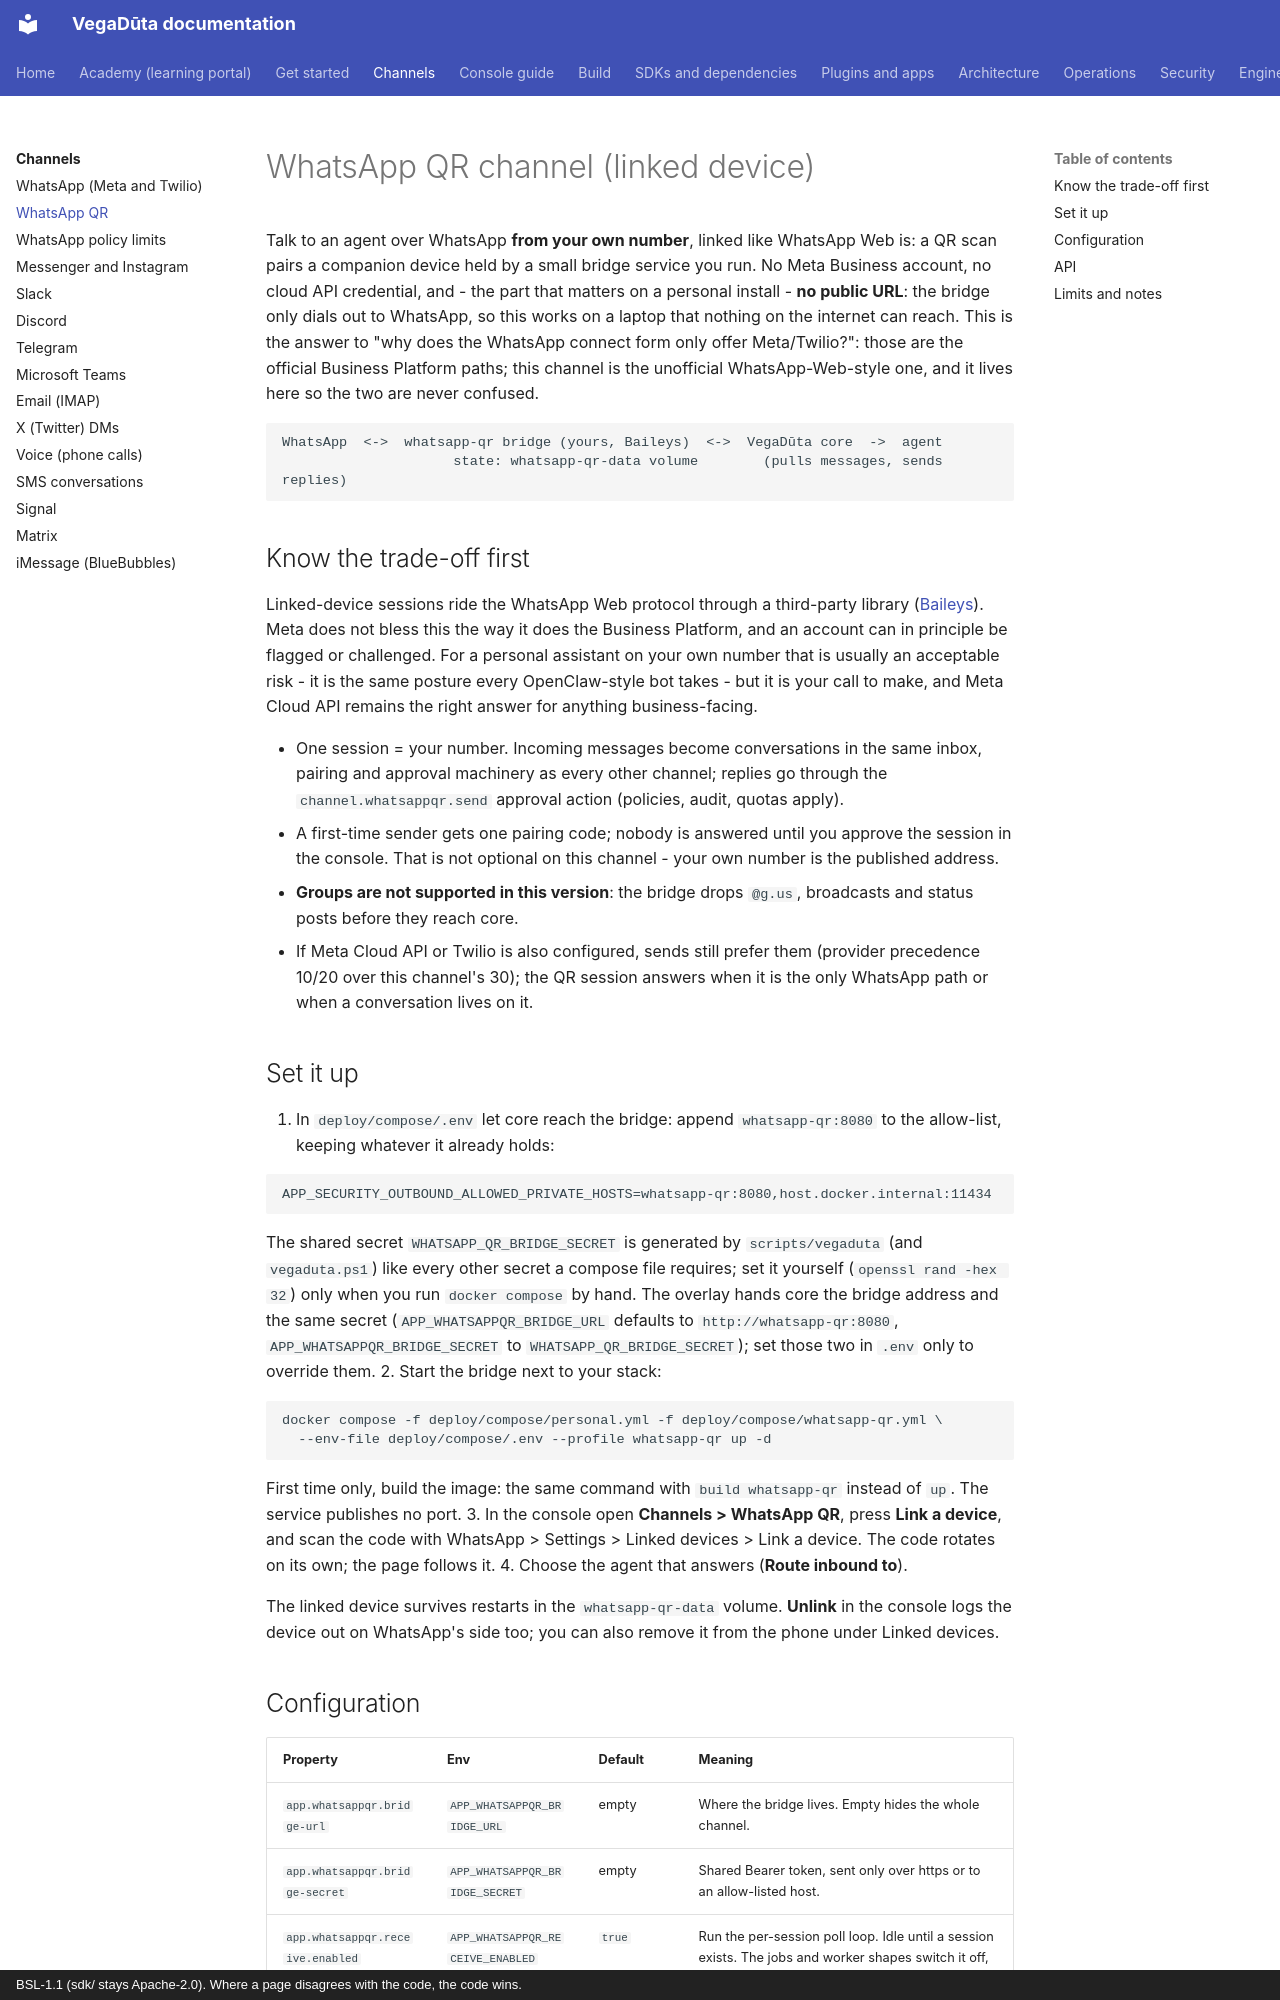

repository: CD-LC/vegaduta · page: channels/whatsapp-qr/index.html · generator: mkdocs · copyright: BSL-1.1 (sdk/ stays Apache-2.0). Where a page disagrees with the code, the code wins.

# WhatsApp QR channel (linked device)

Talk to an agent over WhatsApp **from your own number**, linked like WhatsApp Web is: a QR scan
pairs a companion device held by a small bridge service you run. No Meta Business account, no
cloud API credential, and - the part that matters on a personal install - **no public URL**: the
bridge only dials out to WhatsApp, so this works on a laptop that nothing on the internet can
reach. This is the answer to "why does the WhatsApp connect form only offer Meta/Twilio?": those
are the official Business Platform paths; this channel is the unofficial WhatsApp-Web-style one,
and it lives here so the two are never confused.

```
WhatsApp  <->  whatsapp-qr bridge (yours, Baileys)  <->  VegaDūta core  ->  agent
                     state: whatsapp-qr-data volume        (pulls messages, sends replies)
```

## Know the trade-off first

Linked-device sessions ride the WhatsApp Web protocol through a third-party library
([Baileys](https://github.com/WhiskeySockets/Baileys)). Meta does not bless this the way it does
the Business Platform, and an account can in principle be flagged or challenged. For a personal
assistant on your own number that is usually an acceptable risk - it is the same posture every
OpenClaw-style bot takes - but it is your call to make, and Meta Cloud API remains the right
answer for anything business-facing.

* One session = your number. Incoming messages become conversations in the same inbox, pairing
  and approval machinery as every other channel; replies go through the `channel.whatsappqr.send`
  approval action (policies, audit, quotas apply).
* A first-time sender gets one pairing code; nobody is answered until you approve the session in
  the console. That is not optional on this channel - your own number is the published address.
* **Groups are not supported in this version**: the bridge drops `@g.us`, broadcasts and status
  posts before they reach core.
* If Meta Cloud API or Twilio is also configured, sends still prefer them (provider precedence
  10/20 over this channel's 30); the QR session answers when it is the only WhatsApp path or when
  a conversation lives on it.

## Set it up

1. In `deploy/compose/.env` let core reach the bridge: append `whatsapp-qr:8080` to the
   allow-list, keeping whatever it already holds:

   ```
   APP_SECURITY_OUTBOUND_ALLOWED_PRIVATE_HOSTS=whatsapp-qr:8080,host.docker.internal:11434
   ```

   The shared secret `WHATSAPP_QR_BRIDGE_SECRET` is generated by `scripts/vegaduta` (and
   `vegaduta.ps1`) like every other secret a compose file requires; set it yourself
   (`openssl rand -hex 32`) only when you run `docker compose` by hand. The overlay hands core the
   bridge address and the same secret (`APP_WHATSAPPQR_BRIDGE_URL` defaults to
   `http://whatsapp-qr:8080`, `APP_WHATSAPPQR_BRIDGE_SECRET` to `WHATSAPP_QR_BRIDGE_SECRET`); set
   those two in `.env` only to override them.
2. Start the bridge next to your stack:

   ```
   docker compose -f deploy/compose/personal.yml -f deploy/compose/whatsapp-qr.yml \
     --env-file deploy/compose/.env --profile whatsapp-qr up -d
   ```

   First time only, build the image: the same command with `build whatsapp-qr` instead of `up`.
   The service publishes no port.
3. In the console open **Channels > WhatsApp QR**, press **Link a device**, and scan the code
   with WhatsApp > Settings > Linked devices > Link a device. The code rotates on its own; the
   page follows it.
4. Choose the agent that answers (**Route inbound to**).

The linked device survives restarts in the `whatsapp-qr-data` volume. **Unlink** in the console
logs the device out on WhatsApp's side too; you can also remove it from the phone under Linked
devices.
